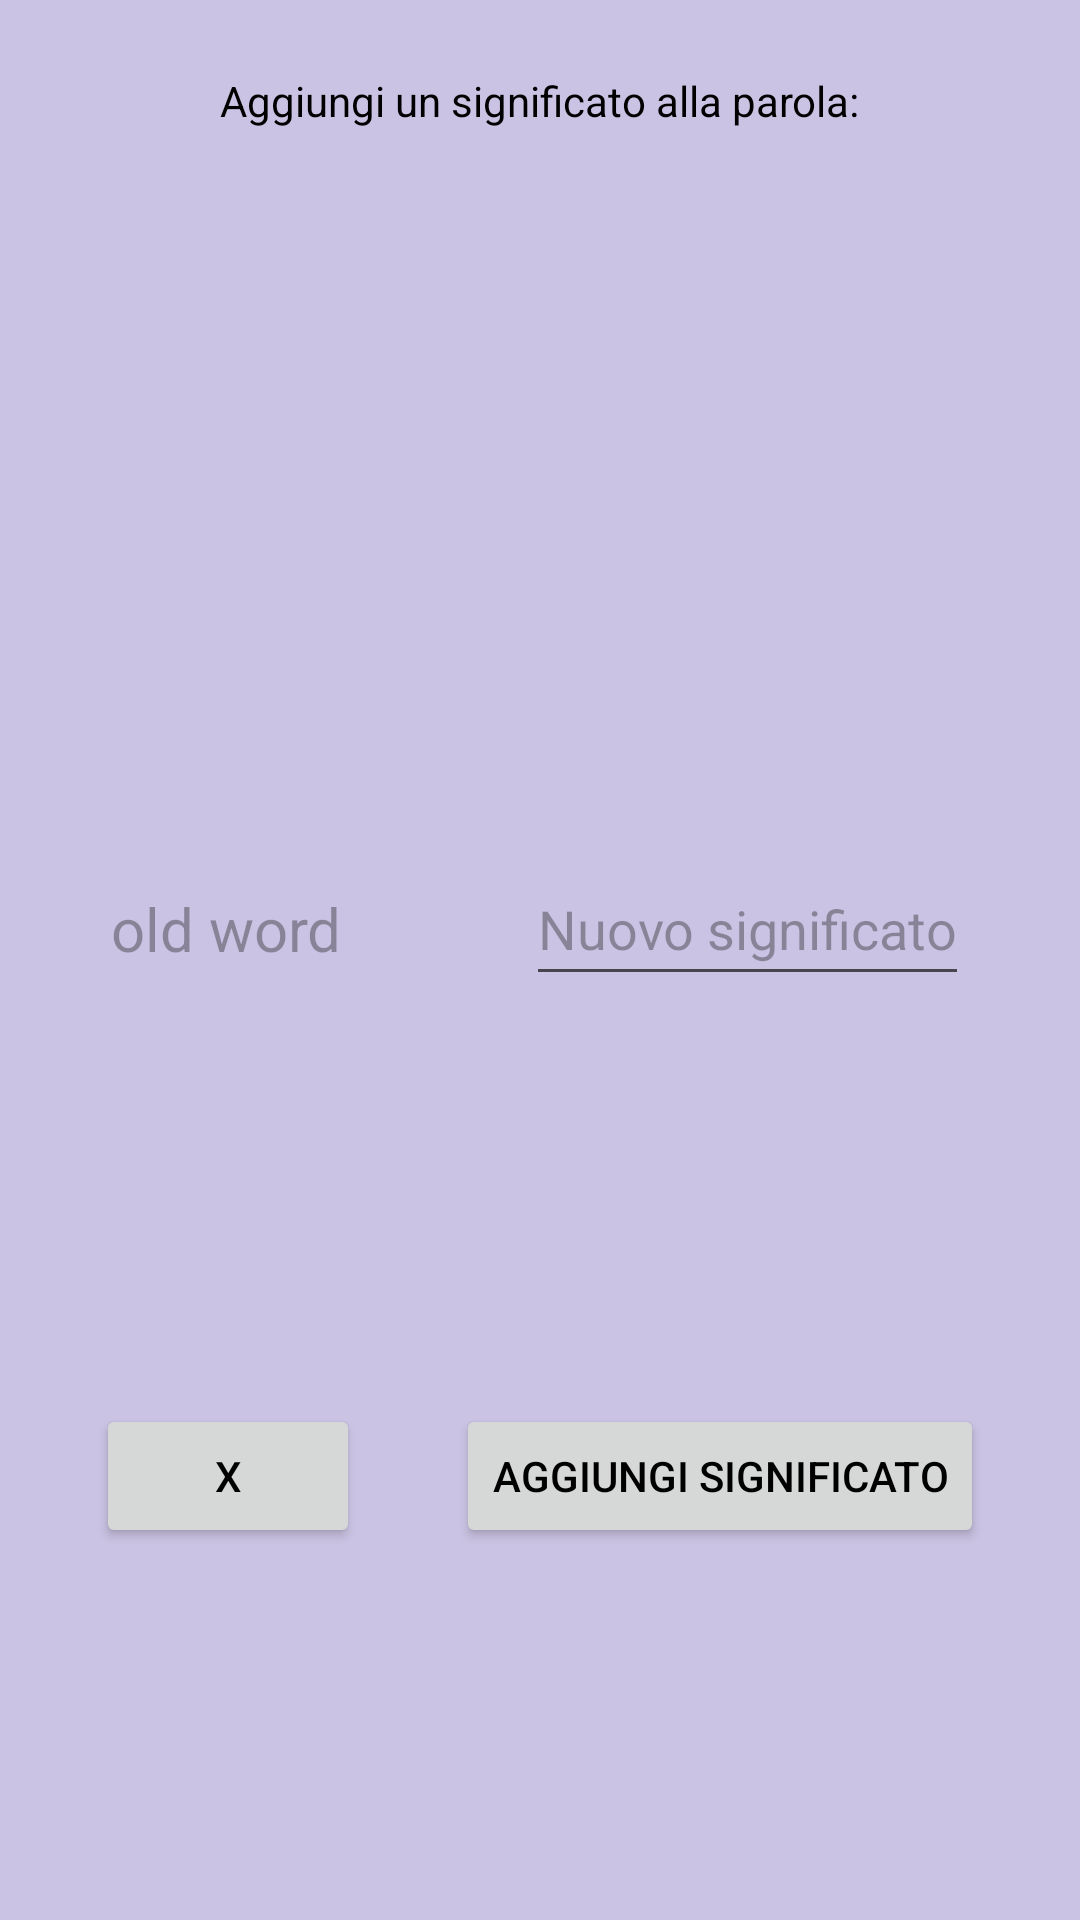

Here is an Android app screen rendered from its layout file. Give the layout XML and the strings, colors and styles it references.
<!-- AndroidManifest.xml: application theme Theme.LangSupport -->
<!-- res/layout/add_meaning_pop_up.xml -->
<?xml version="1.0" encoding="utf-8"?>
<androidx.constraintlayout.widget.ConstraintLayout xmlns:android="http://schemas.android.com/apk/res/android"
    xmlns:app="http://schemas.android.com/apk/res-auto"
    xmlns:tools="http://schemas.android.com/tools"
    android:id="@+id/section1frag"
    android:layout_width="wrap_content"
    android:layout_height="wrap_content"
    app:layout_constraintEnd_toEndOf="parent"
    app:layout_constraintBottom_toBottomOf="parent"
    android:background="@color/lightPurple"
    tools:context=".OldMainActivity"
    >

    <TextView
        android:id = "@+id/textFragmentMeaning"
        android:layout_width="wrap_content"
        android:layout_height="wrap_content"
        android:text="Aggiungi un significato alla parola:"
        app:layout_constraintTop_toTopOf="parent"
        app:layout_constraintStart_toStartOf="parent"
        app:layout_constraintEnd_toEndOf="parent"
        android:layout_marginTop="@dimen/large_margin"
        android:layout_marginBottom="@dimen/small_margin"
        android:layout_marginStart="@dimen/large_margin"
        android:layout_marginEnd = "@dimen/large_margin"
        />


    <TextView
        android:id = "@+id/wordToAddMean"
        android:layout_width="wrap_content"
        android:layout_height="48dp"
        app:layout_constraintStart_toStartOf="parent"
        app:layout_constraintTop_toTopOf="parent"
        app:layout_constraintBottom_toBottomOf="parent"
        app:layout_constraintEnd_toStartOf="@id/newMeaning"
        android:hint = "old word"
        android:textSize="20dp"
        android:layout_marginTop="@dimen/large_margin"
        android:layout_marginStart="@dimen/large_margin"
        android:layout_marginEnd = "@dimen/large_margin"
        android:layout_marginBottom="@dimen/large_margin"
        />

    <EditText
        android:id = "@+id/newMeaning"
        android:layout_width="wrap_content"
        android:layout_height="48dp"
        app:layout_constraintStart_toEndOf="@id/wordToAddMean"
        app:layout_constraintTop_toTopOf="parent"
        app:layout_constraintBottom_toBottomOf="parent"
        app:layout_constraintEnd_toEndOf="parent"
        android:hint = "Nuovo significato"

        android:layout_marginStart="@dimen/large_margin"
        android:layout_marginEnd = "@dimen/large_margin"
        android:layout_marginBottom="@dimen/large_margin"
        />

    <Button
        android:id = "@+id/exitMeaningButton"
        android:layout_width="wrap_content"
        android:layout_height="wrap_content"
        android:text = "X"
        app:layout_constraintStart_toStartOf="parent"
        app:layout_constraintEnd_toStartOf="@id/addMeaningButton"
        app:layout_constraintTop_toBottomOf="@id/wordToAddMean"
        app:layout_constraintBottom_toBottomOf="parent"
        android:layout_marginBottom="@dimen/large_margin"
        android:layout_marginStart="@dimen/large_margin"
        android:layout_marginTop="@dimen/large_margin"
        android:layout_marginEnd = "@dimen/large_margin"
    />
    <Button
        android:id = "@+id/addMeaningButton"
        android:layout_width="wrap_content"
        android:layout_height="wrap_content"
        android:text = "Aggiungi significato"
        app:layout_constraintStart_toEndOf="@id/exitMeaningButton"
        app:layout_constraintEnd_toEndOf="parent"
        app:layout_constraintTop_toBottomOf="@id/wordToAddMean"
        app:layout_constraintBottom_toBottomOf="parent"
        android:layout_marginBottom="@dimen/large_margin"
        android:layout_marginTop="@dimen/large_margin"
        android:layout_marginEnd = "@dimen/large_margin"
    />
</androidx.constraintlayout.widget.ConstraintLayout>
<!-- resources referenced by this layout -->
<resources>
  <color name="lightPurple">#CBC3E3</color>
  <dimen name="large_margin">24dp</dimen>
  <dimen name="small_margin">8dp</dimen>
  <style name="Theme.LangSupport" parent="Base.Theme.LangSupport" />
  <style name="Base.Theme.LangSupport" parent="Theme.Material3.DayNight.NoActionBar">
          
          <item name="colorPrimary">@color/purple</item>
          <item name="colorSecondary">@color/black</item>
          <item name="android:textColor">@color/black</item>
          <item name="android:colorBackground">@color/eggWhite</item>
      </style>
  <color name="purple">#5C2E91</color>
  <color name="black">#FF000000</color>
  <color name="eggWhite">#FBFAF6</color>
</resources>
